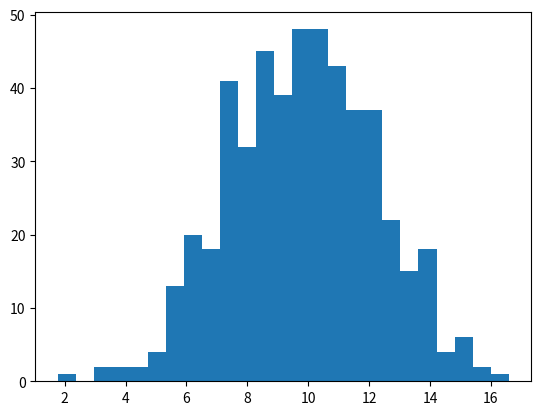

Recreate this plot in Python. (Note: this script raises an exception after producing the figure.)
import numpy as np
from scipy.stats import norm
import matplotlib.pyplot as plt


# Generate some data for this demonstration.
data = norm.rvs(10.0, 2.5, size=500)

# Fit a normal distribution to the data:
mu, std = norm.fit(data)

# Plot the histogram.
plt.hist(data, 25, normed=True)

# Plot the PDF.
xmin, xmax = plt.xlim()
x = np.linspace(xmin, xmax, 100)
p = norm.pdf(x, mu, std)
plt.plot(x, p, 'k', linewidth=2)
title = "Fit results: mu = %.2f,  std = %.2f" % (mu, std)
plt.title(title)

plt.show()
